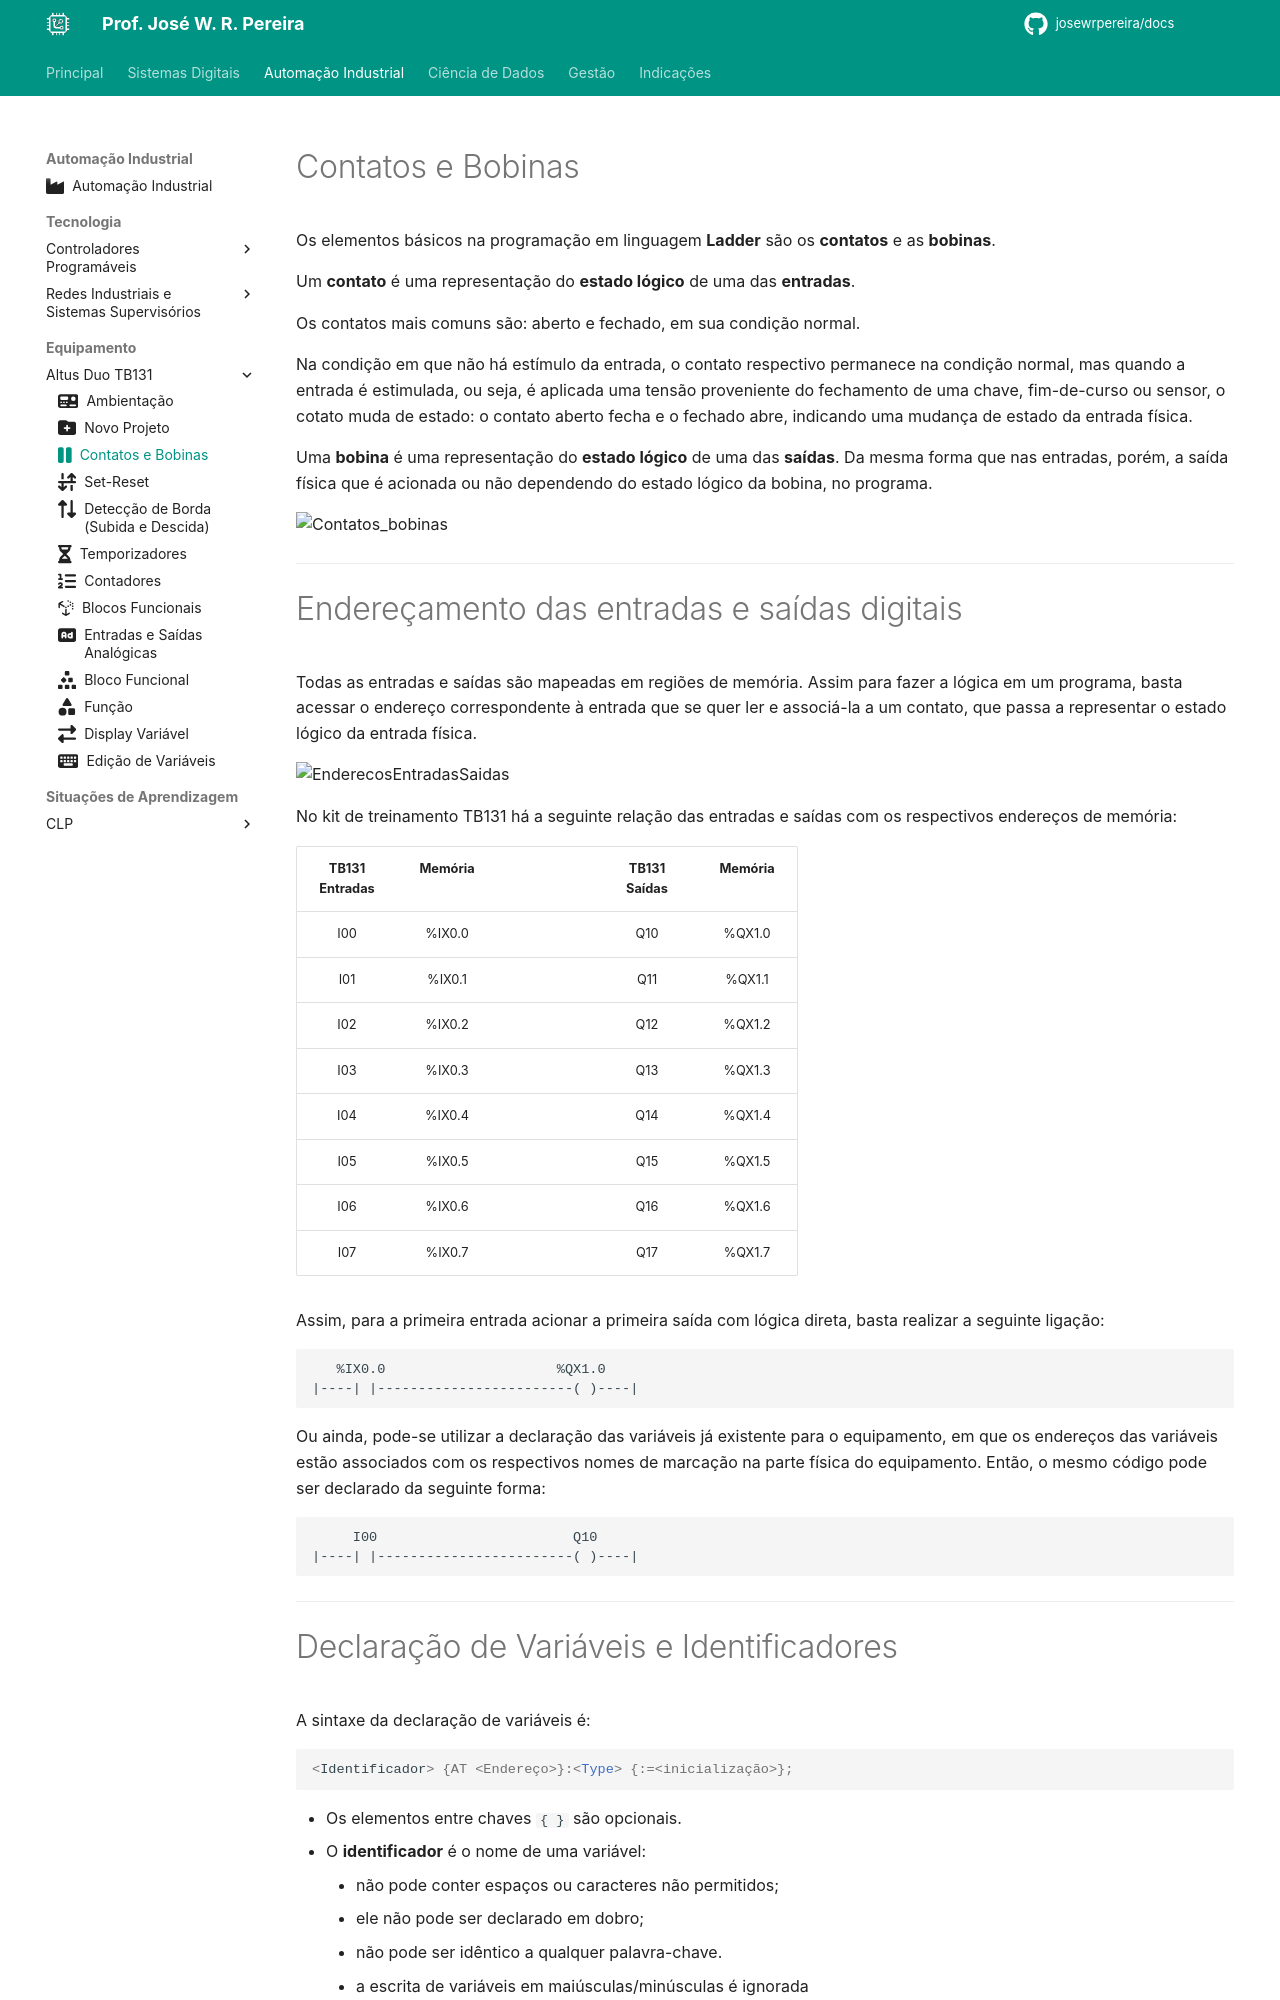

repository: JoseWRPereira/docs · page: automacao/clp/altus_tb131/lab02-contatos_bobinas/index.html · generator: mkdocs

---
title: Contatos e Bobinas
icon: fontawesome/solid/pause
authors:
 - José W. R. Pereira
tags:
 - CLP
 - Altus
 - TB131
 - Contatos
 - Bobinas
---

# Contatos e Bobinas

Os elementos básicos na programação em linguagem **Ladder** são os **contatos** e as **bobinas**. 

Um **contato** é uma representação do **estado lógico** de uma das **entradas**. 

Os contatos mais comuns são: aberto e fechado, em sua condição normal.

Na condição em que não há estímulo da entrada, o contato respectivo permanece na condição normal, mas quando a entrada é estimulada, ou seja, é aplicada uma tensão proveniente do fechamento de uma chave, fim-de-curso ou sensor, o cotato muda de estado: o contato aberto fecha e o fechado abre, indicando uma mudança de estado da entrada física. 

Uma **bobina** é uma representação do **estado lógico** de uma das **saídas**. Da mesma forma que nas entradas, porém, a saída física que é acionada ou não dependendo do estado lógico da bobina, no programa. 

![Contatos_bobinas](img/lab2-contatos_bobina.png)

---
